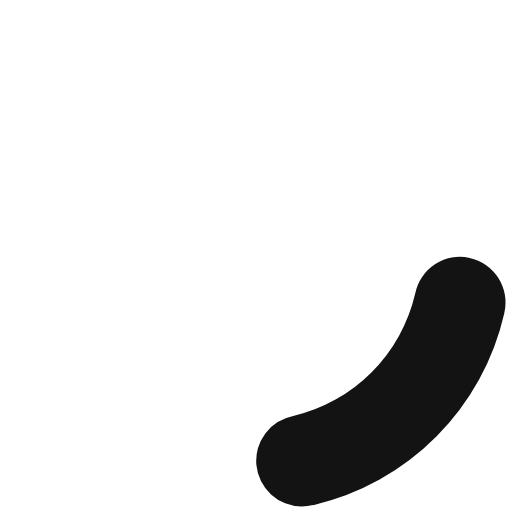
t = 0.00 s
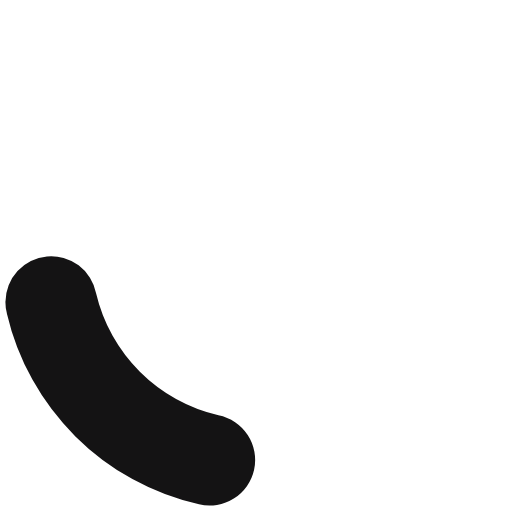
t = 0.25 s
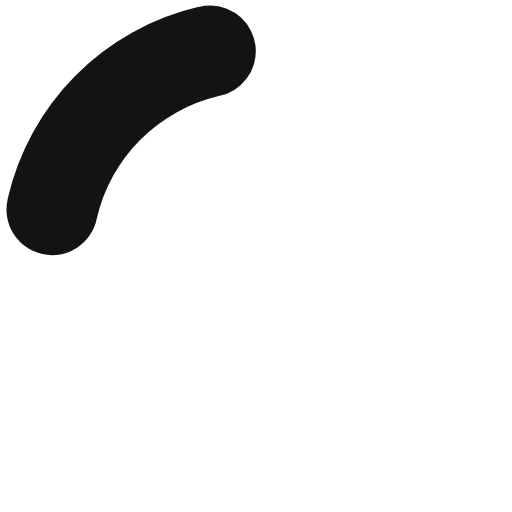
t = 0.50 s
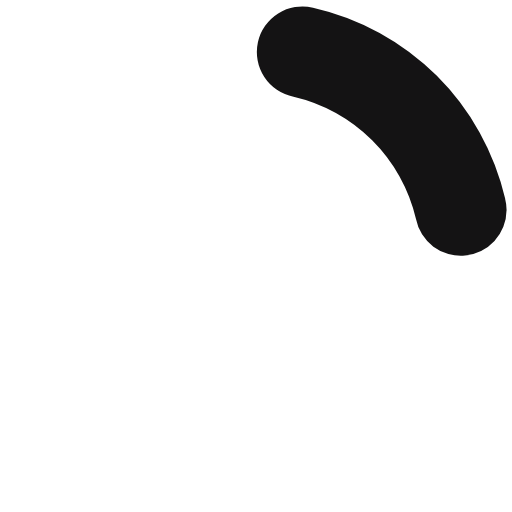
t = 0.75 s

The animated SVG that drew these frames (rendered in a browser with its animation timeline set to each time). Animation: 1 SMIL element (animateTransform=1); one cycle of 1.00 s, repeats indefinitely.

<?xml version="1.0" encoding="UTF-8" standalone="no"?><svg xmlns:svg="http://www.w3.org/2000/svg" xmlns="http://www.w3.org/2000/svg" xmlns:xlink="http://www.w3.org/1999/xlink" version="1.0" width="80px" height="80px" viewBox="0 0 128 128" xml:space="preserve"><g><path d="M75.4 126.63a11.43 11.43 0 0 1-2.1-22.65 40.9 40.9 0 0 0 30.5-30.6 11.4 11.4 0 1 1 22.27 4.87h.02a63.77 63.77 0 0 1-47.8 48.05v-.02a11.38 11.38 0 0 1-2.93.37z" fill="#141314" fill-opacity="1"/><animateTransform attributeName="transform" type="rotate" from="0 64 64" to="360 64 64" dur="1000ms" repeatCount="indefinite"></animateTransform></g></svg>